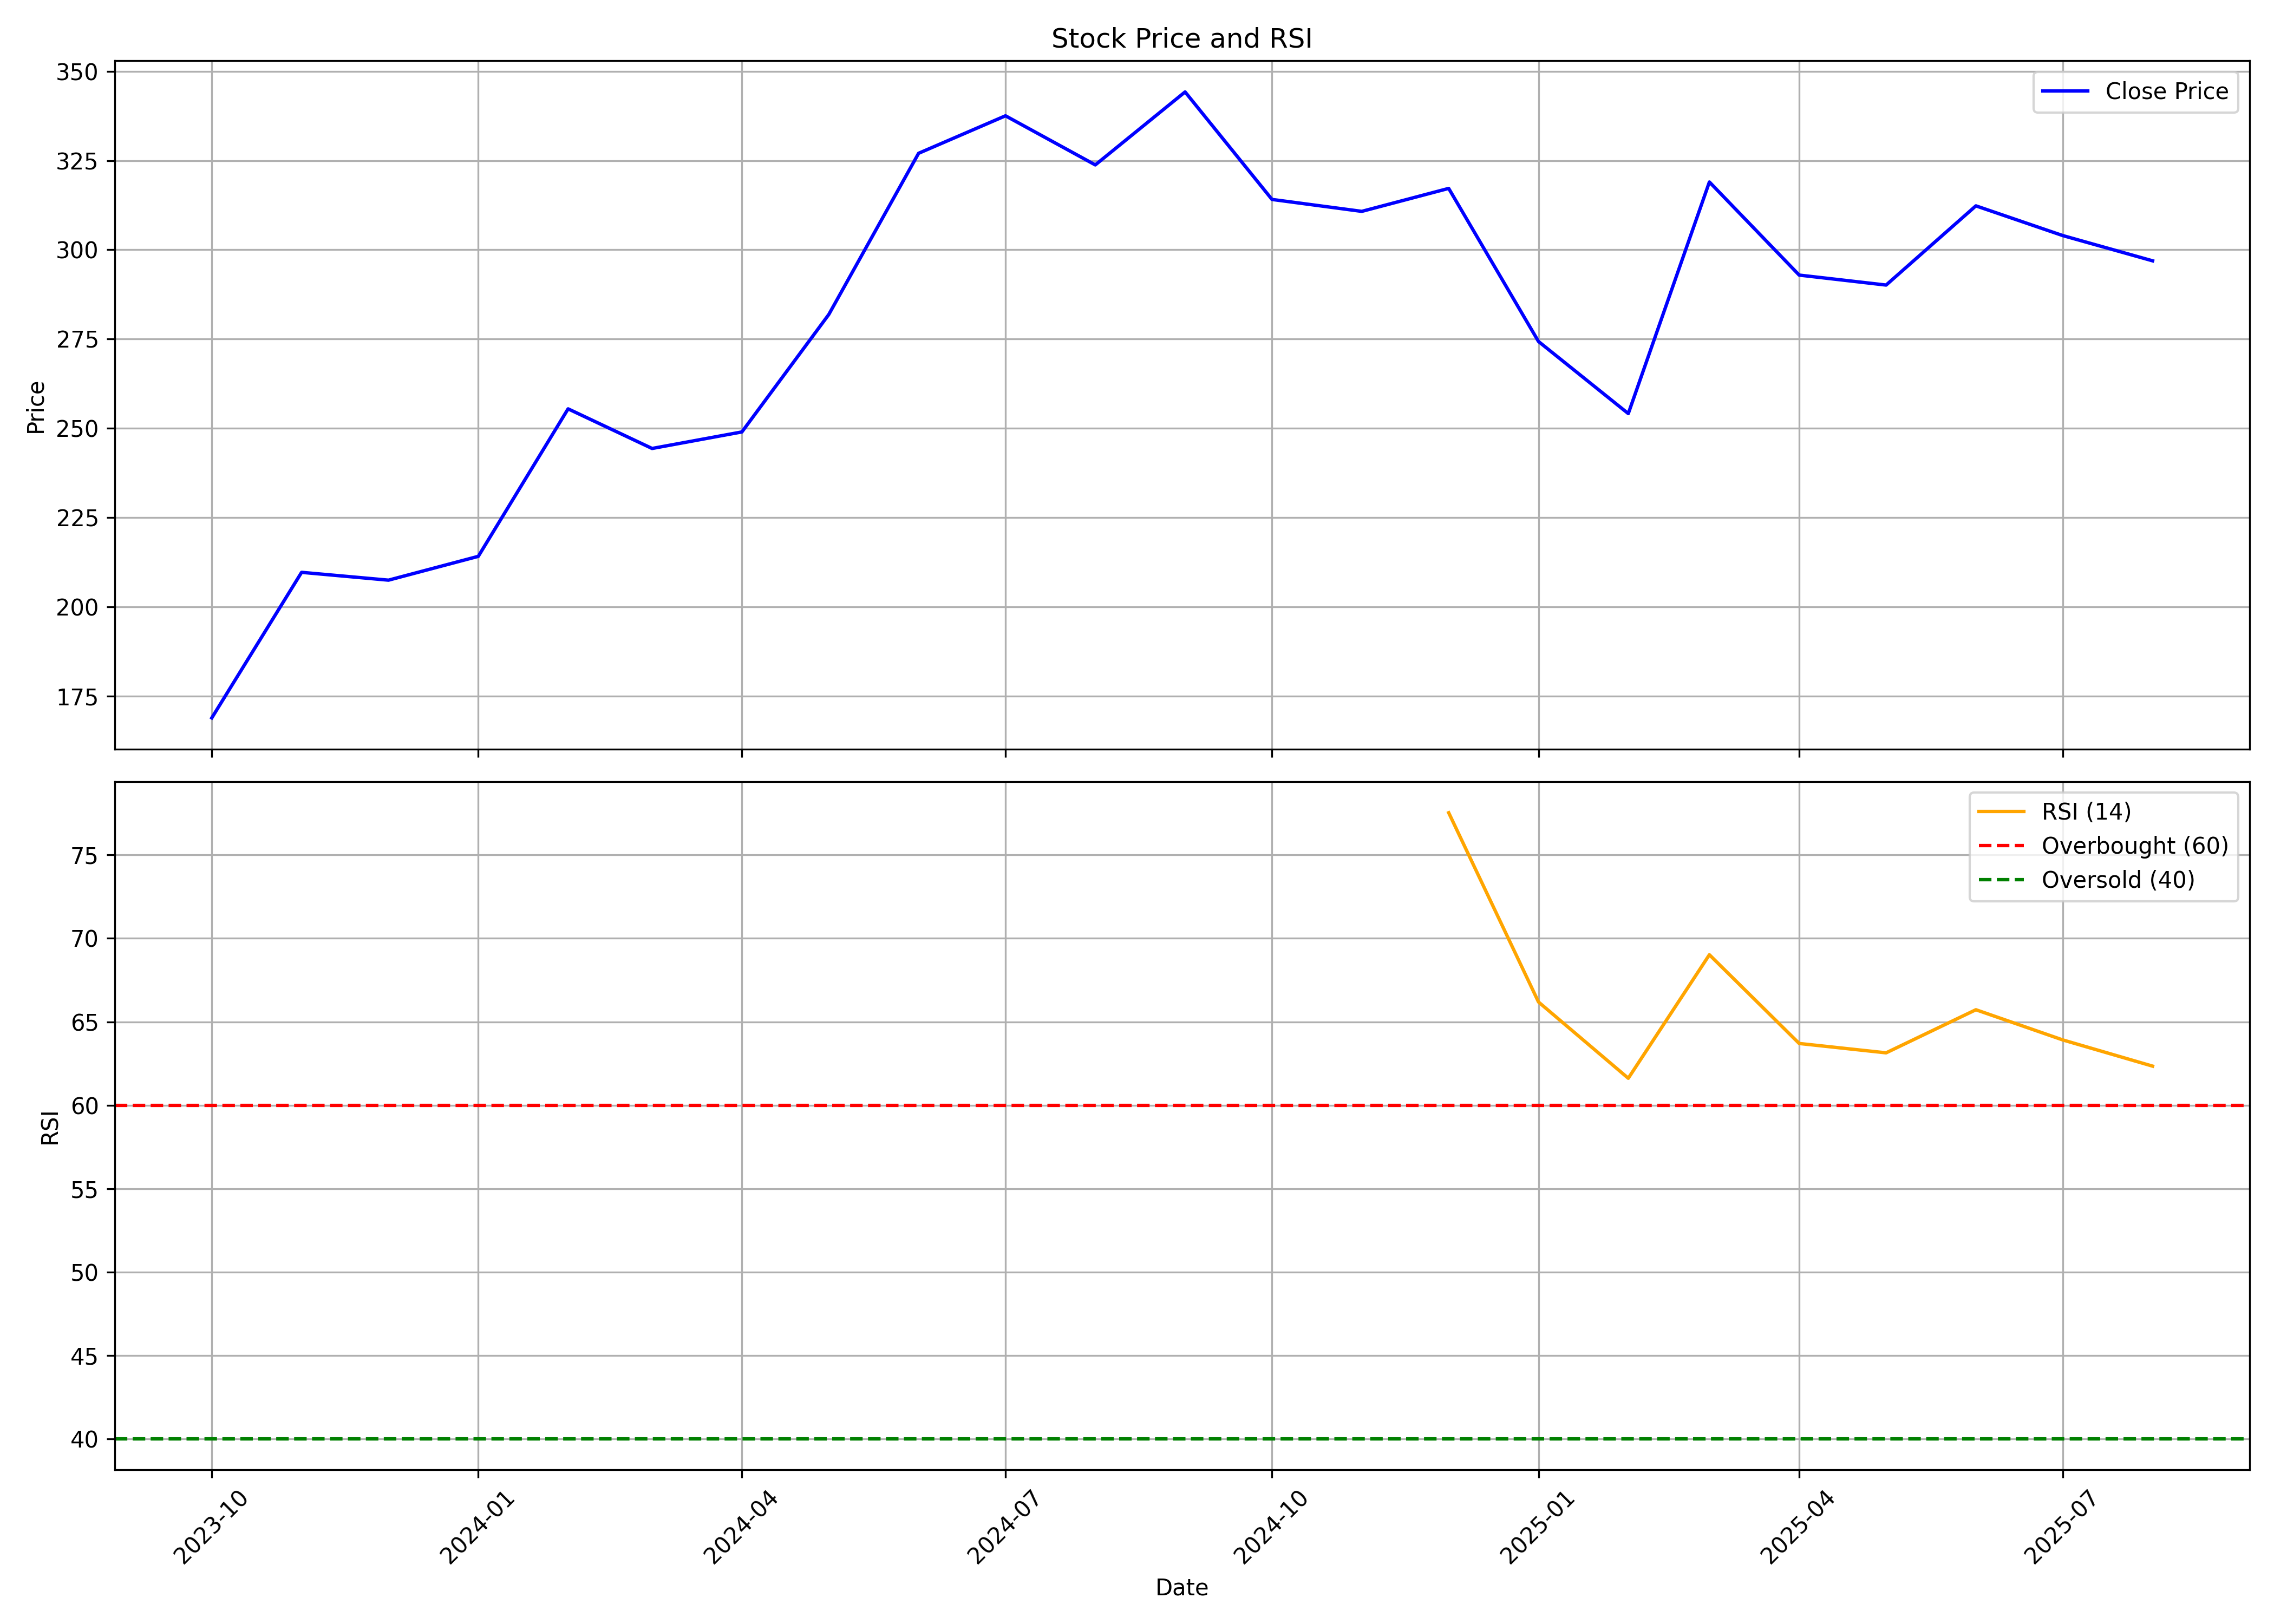

Values plotted in this chart, from the file beside it:
, date, symbol, open, high, low, close, volume, rsi
0, 2023-10-01, JSWINFRA, 142.4, 185.6, 141.6, 168.8, 307951685, 
1, 2023-11-01, JSWINFRA, 170.1, 219.1, 166.9, 209.6, 145037330, 
2, 2023-12-01, JSWINFRA, 211, 246.5, 204.8, 207.4, 119661824, 
3, 2024-01-01, JSWINFRA, 207.4, 222.7, 202.8, 214.1, 72166055, 
4, 2024-02-01, JSWINFRA, 215.6, 275, 204.1, 255.4, 154992077, 
5, 2024-03-01, JSWINFRA, 257.3, 265.6, 210.2, 244.3, 97972034, 
6, 2024-04-01, JSWINFRA, 244.8, 257.5, 229.6, 249, 76465453, 
7, 2024-05-01, JSWINFRA, 250.5, 298, 239.5, 281.9, 108141271, 
8, 2024-06-01, JSWINFRA, 298.6, 334.6, 249, 327, 119242301, 
9, 2024-07-01, JSWINFRA, 329, 359.4, 306.8, 337.5, 68047975, 
10, 2024-08-01, JSWINFRA, 339.5, 341.1, 307.9, 323.8, 26674253, 
11, 2024-09-01, JSWINFRA, 323.8, 354.1, 301.5, 344.2, 73256434, 
12, 2024-10-01, JSWINFRA, 344.3, 350.1, 275.3, 314.1, 60764628, 
13, 2024-11-01, JSWINFRA, 319.2, 322.6, 285.9, 310.8, 27149304, 
14, 2024-12-01, JSWINFRA, 309.6, 337.2, 304.2, 317.2, 40432039, 77.53
15, 2025-01-01, JSWINFRA, 317.2, 333.6, 250.6, 274.3, 35244585, 66.19
16, 2025-02-01, JSWINFRA, 279.6, 283.7, 217.6, 254.1, 50016087, 61.61
17, 2025-03-01, JSWINFRA, 254.6, 327, 240.5, 319, 56422847, 69.02
18, 2025-04-01, JSWINFRA, 315.7, 326, 277.1, 292.9, 35168292, 63.7
19, 2025-05-01, JSWINFRA, 299.1, 304, 278.5, 290.1, 92045957, 63.14
20, 2025-06-01, JSWINFRA, 291.3, 319.9, 285.5, 312.3, 59107902, 65.72
21, 2025-07-01, JSWINFRA, 312.3, 327.7, 300.2, 304, 44767780, 63.91
22, 2025-08-01, JSWINFRA, 305.1, 308.9, 296, 296.9, 5212624, 62.34
